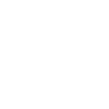
t = 0.00 s
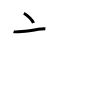
t = 2.00 s
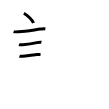
t = 4.00 s
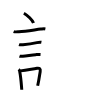
t = 6.00 s
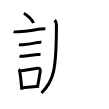
t = 8.00 s
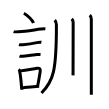
t = 10.00 s

The animated SVG that drew these frames (rendered in a browser with its animation timeline set to each time). Animation: 10 SMIL elements (animate=10); one cycle of 10.00 s.

<svg width="109px" height="109px" viewBox="0 0 px 109px" xmlns="http://www.w3.org/2000/svg" xmlns:xlink="http://www.w3.org/1999/xlink" xml:space="preserve" version="1.1"  baseProfile="full">
<path d="M23.88,13.25c3.4,1.72,8.78,7.07,9.62,9.75" style="fill:none;stroke:black;stroke-width:3;opacity:0">
  <animate attributeType="CSS" attributeName="opacity" from="0" to="1" begin="0s" dur="1s" repeatCount="Indefinite" fill="freeze" />
</path>
<path d="M13.62,31.58c1.52,0.56,3.7,0.24,5.27,0.13c7.06-0.52,16.37-1.97,21.88-2.61c1.54-0.18,3.05-0.51,4.58-0.18" style="fill:none;stroke:black;stroke-width:3;opacity:0">
  <animate attributeType="CSS" attributeName="opacity" from="0" to="1" begin="1s" dur="1s" repeatCount="Indefinite" fill="freeze" />
</path>
<path d="M18.98,44.56c1.17,0.37,2.81,0.15,4.02,0.07c3.83-0.25,10.63-1.25,13.93-2.04c1.45-0.34,2.99-0.63,4.46-0.35" style="fill:none;stroke:black;stroke-width:3;opacity:0">
  <animate attributeType="CSS" attributeName="opacity" from="0" to="1" begin="2s" dur="1s" repeatCount="Indefinite" fill="freeze" />
</path>
<path d="M19.48,56.08c0.98,0.34,2.36,0.15,3.4,0.08c3.24-0.22,9.07-1.21,12.76-1.49c1.5-0.11,3.24-0.3,4.89-0.21" style="fill:none;stroke:black;stroke-width:3;opacity:0">
  <animate attributeType="CSS" attributeName="opacity" from="0" to="1" begin="3s" dur="1s" repeatCount="Indefinite" fill="freeze" />
</path>
<path d="M18.64,69.4c0.72,0.62,1.1,1.4,1.12,2.34c0.74,3.72,1.33,9.34,1.77,15c0.08,1,0.15,2.01,0.22,3" style="fill:none;stroke:black;stroke-width:3;opacity:0">
  <animate attributeType="CSS" attributeName="opacity" from="0" to="1" begin="4s" dur="1s" repeatCount="Indefinite" fill="freeze" />
</path>
<path d="M20.56,70.87c5.99-0.83,10.99-1.72,16.44-2.56c2.72-0.42,3.65,0.73,3.17,3.34c-0.71,3.82-1.07,7.68-2.5,14.06" style="fill:none;stroke:black;stroke-width:3;opacity:0">
  <animate attributeType="CSS" attributeName="opacity" from="0" to="1" begin="5s" dur="1s" repeatCount="Indefinite" fill="freeze" />
</path>
<path d="M22.47,87.8c4.18-0.47,7.64-0.92,13.78-1.36c0.91-0.07,1.88-0.13,2.91-0.2" style="fill:none;stroke:black;stroke-width:3;opacity:0">
  <animate attributeType="CSS" attributeName="opacity" from="0" to="1" begin="6s" dur="1s" repeatCount="Indefinite" fill="freeze" />
</path>
<path d="M54.72,20.18c1.12,1.12,1.69,2.7,1.69,4.62C56.5,70.5,53.5,81.25,41.5,93" style="fill:none;stroke:black;stroke-width:3;opacity:0">
  <animate attributeType="CSS" attributeName="opacity" from="0" to="1" begin="7s" dur="1s" repeatCount="Indefinite" fill="freeze" />
</path>
<path d="M71.75,18.88c1.06,1.06,1.41,2.37,1.41,3.65c0,0.58-0.04,31.38-0.09,45.84c-0.01,3.56-0.03,6.12-0.05,7.01" style="fill:none;stroke:black;stroke-width:3;opacity:0">
  <animate attributeType="CSS" attributeName="opacity" from="0" to="1" begin="8s" dur="1s" repeatCount="Indefinite" fill="freeze" />
</path>
<path d="M89.81,15.13c1.09,1.09,1.51,2.49,1.51,4c0,0.79,0,50.1,0,69.12c0,2.96,0,5.19,0,6.38" style="fill:none;stroke:black;stroke-width:3;opacity:0">
  <animate attributeType="CSS" attributeName="opacity" from="0" to="1" begin="9s" dur="1s" repeatCount="Indefinite" fill="freeze" />
</path>
</svg>
